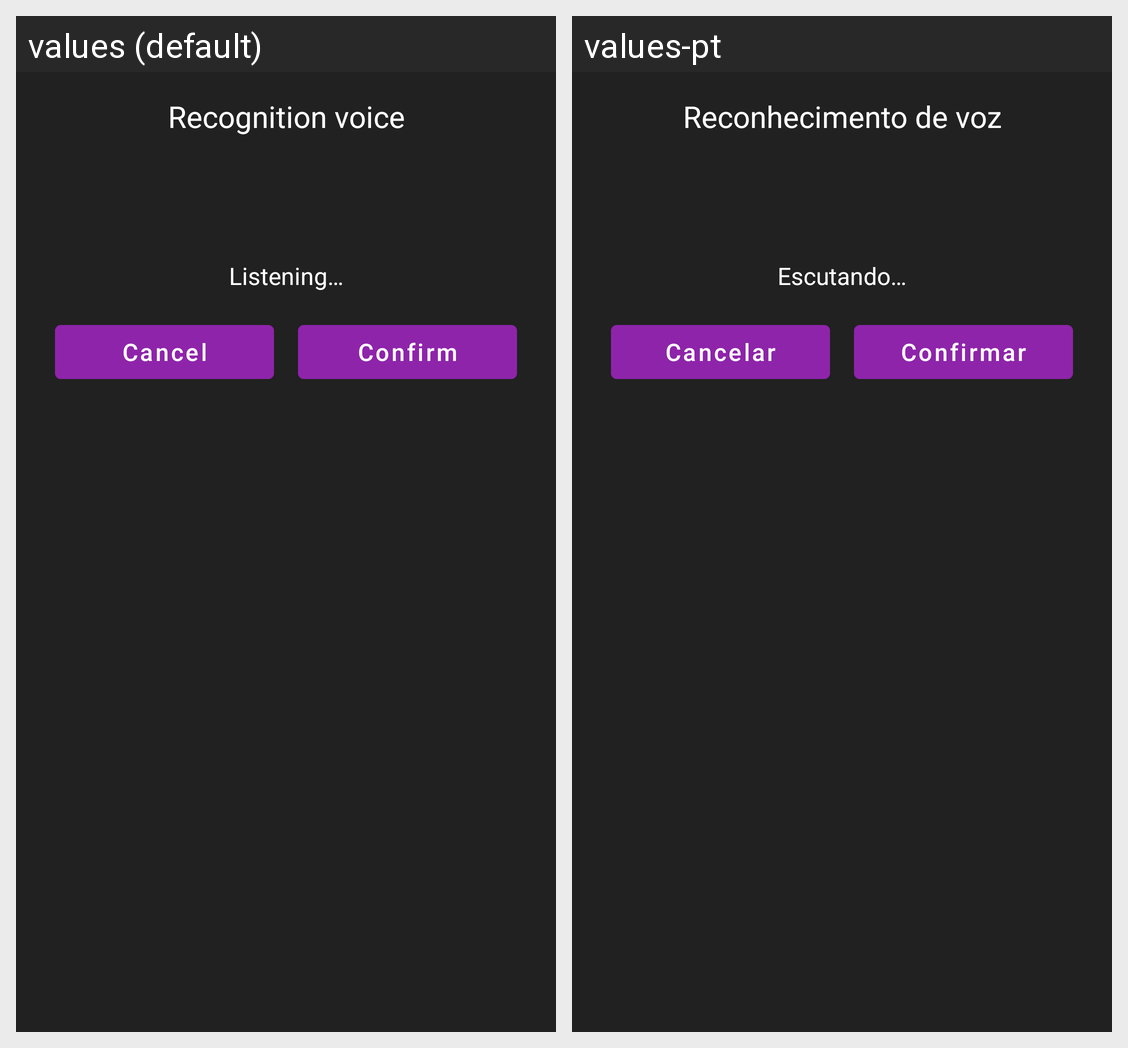

Strings drawn on this Android screen and how each of the app's shown locales translates them:
Android screen res/layout/bottom_sheet_voice.xml rendered under 2 locales, left to right: values (default), values-pt. Device: Nexus 5 (rendered at 1080×1920; each locale shown at half size, 540×960, under a caption strip naming it); theme DarkTheme.
Strings drawn on this screen, with the default value and each locale's value (text and hints the layout hard-codes, and strings that could not be matched under every locale, appear in the picture but are not listed):

text_view_voice_recognition_title
  values: Recognition voice
  values-pt: Reconhecimento de voz

text_view_voice_recognition_body
  values: Listening…
  values-pt: Escutando…

menu_cancel
  values: Cancel
  values-pt: Cancelar

menu_confirm
  values: Confirm
  values-pt: Confirmar
